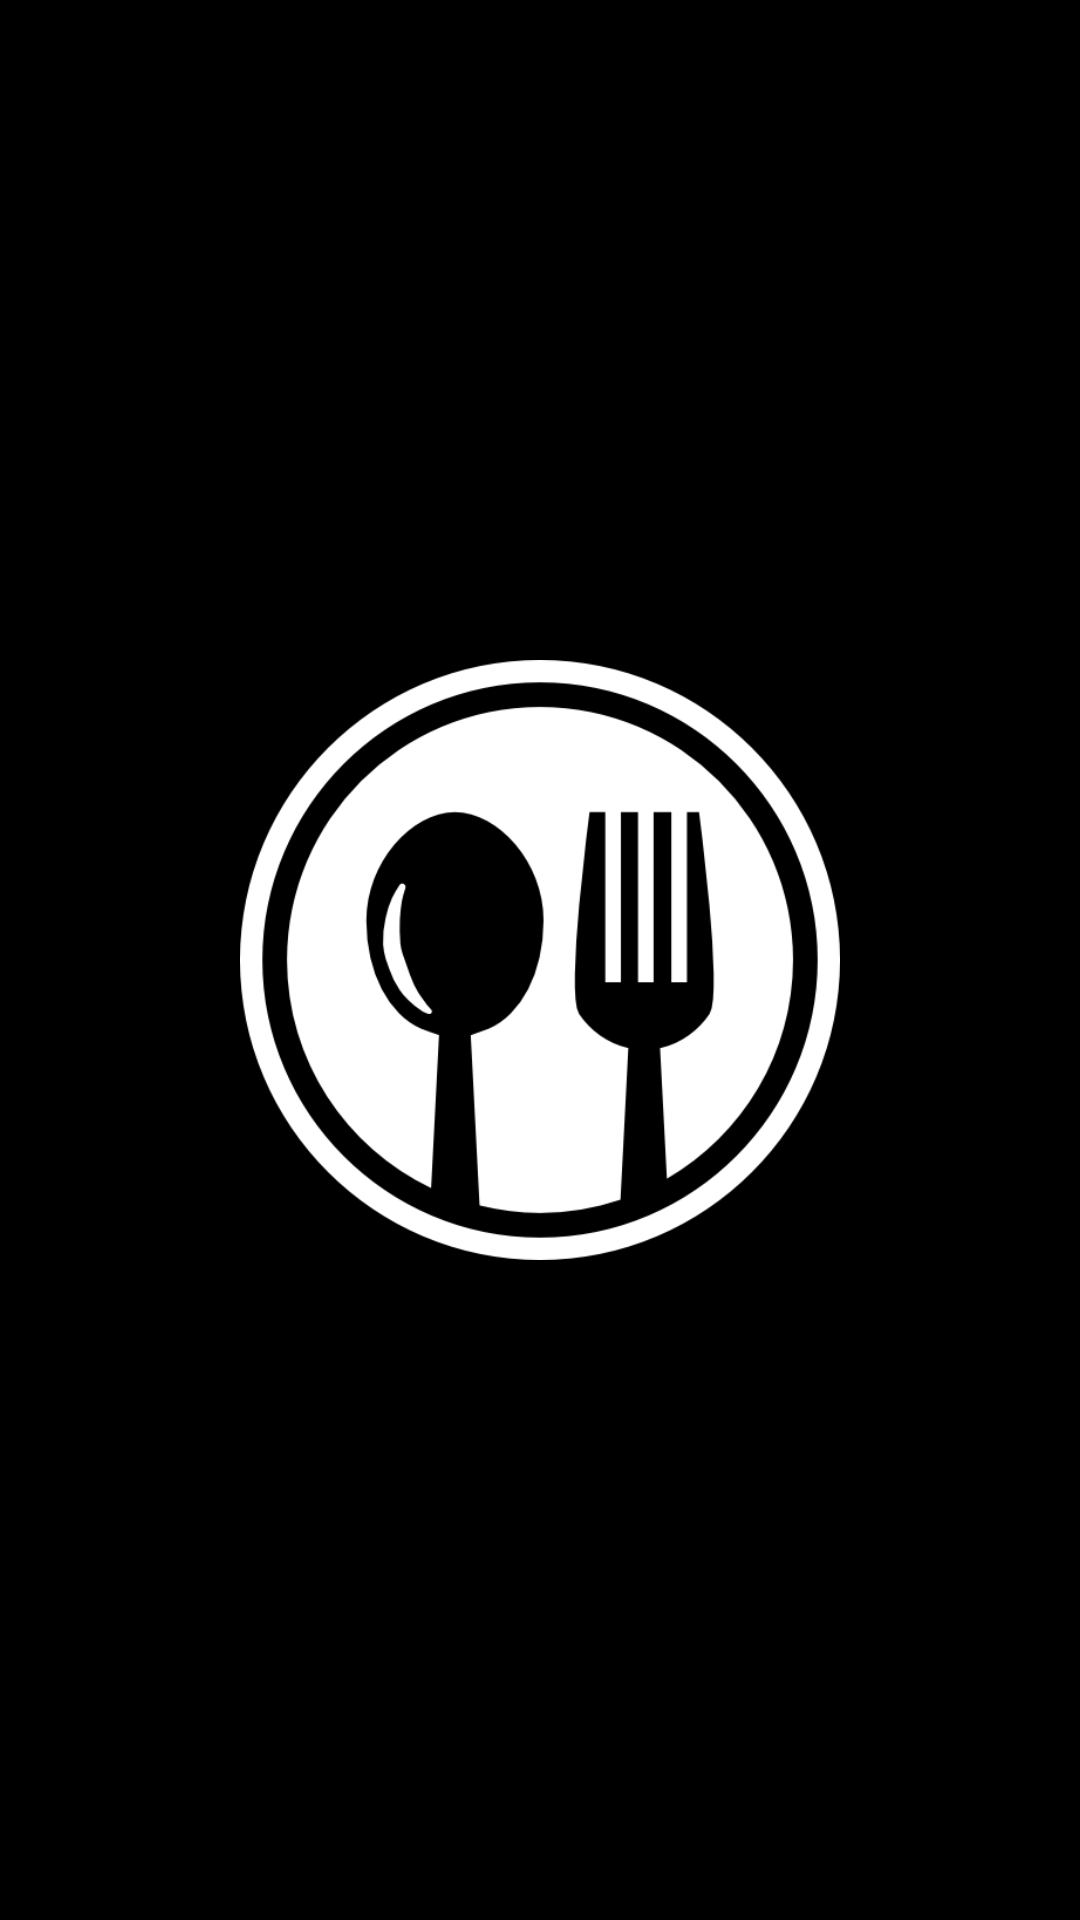

Layout XML and referenced resources for this Android screen:
<!-- AndroidManifest.xml: application theme Theme.HAveIt -->
<!-- res/layout/activity_splash_screen.xml -->
<?xml version="1.0" encoding="utf-8"?>
<LinearLayout xmlns:android="http://schemas.android.com/apk/res/android"
    xmlns:app="http://schemas.android.com/apk/res-auto"
    xmlns:tools="http://schemas.android.com/tools"
    android:layout_width="match_parent"
    android:layout_height="match_parent"
    android:orientation="vertical"
    android:background="@color/black"
    tools:context=".Avtivity.SplashScreenActivity">


    <ImageView
        android:layout_width="match_parent"
        android:layout_height="match_parent"
        android:padding="40dp"
        android:src="@drawable/logo_have_white"
        android:layout_margin="40dp"/>
</LinearLayout>
<!-- resources referenced by this layout -->
<resources>
  <color name="black">#FF000000</color>
  <!-- drawable logo_have_white: png bitmap (drawable, 43736 bytes) -->
  <style name="Theme.HAveIt" parent="Theme.AppCompat.DayNight.NoActionBar">
          
          <item name="colorPrimary">@color/purple_500</item>
          <item name="colorPrimaryVariant">@color/purple_700</item>
          <item name="colorOnPrimary">@color/white</item>
          
          <item name="colorSecondary">@color/teal_200</item>
          <item name="colorSecondaryVariant">@color/teal_700</item>
          <item name="colorOnSecondary">@color/black</item>
          
          <item name="android:statusBarColor" tools:targetApi="l">@color/black</item>
  
          
      </style>
  <color name="purple_500">#FF6200EE</color>
  <color name="purple_700">#FF3700B3</color>
  <color name="white">#FFFFFFFF</color>
  <color name="teal_200">#C6FF4800</color>
  <color name="teal_700">#C6FF4800</color>
</resources>
